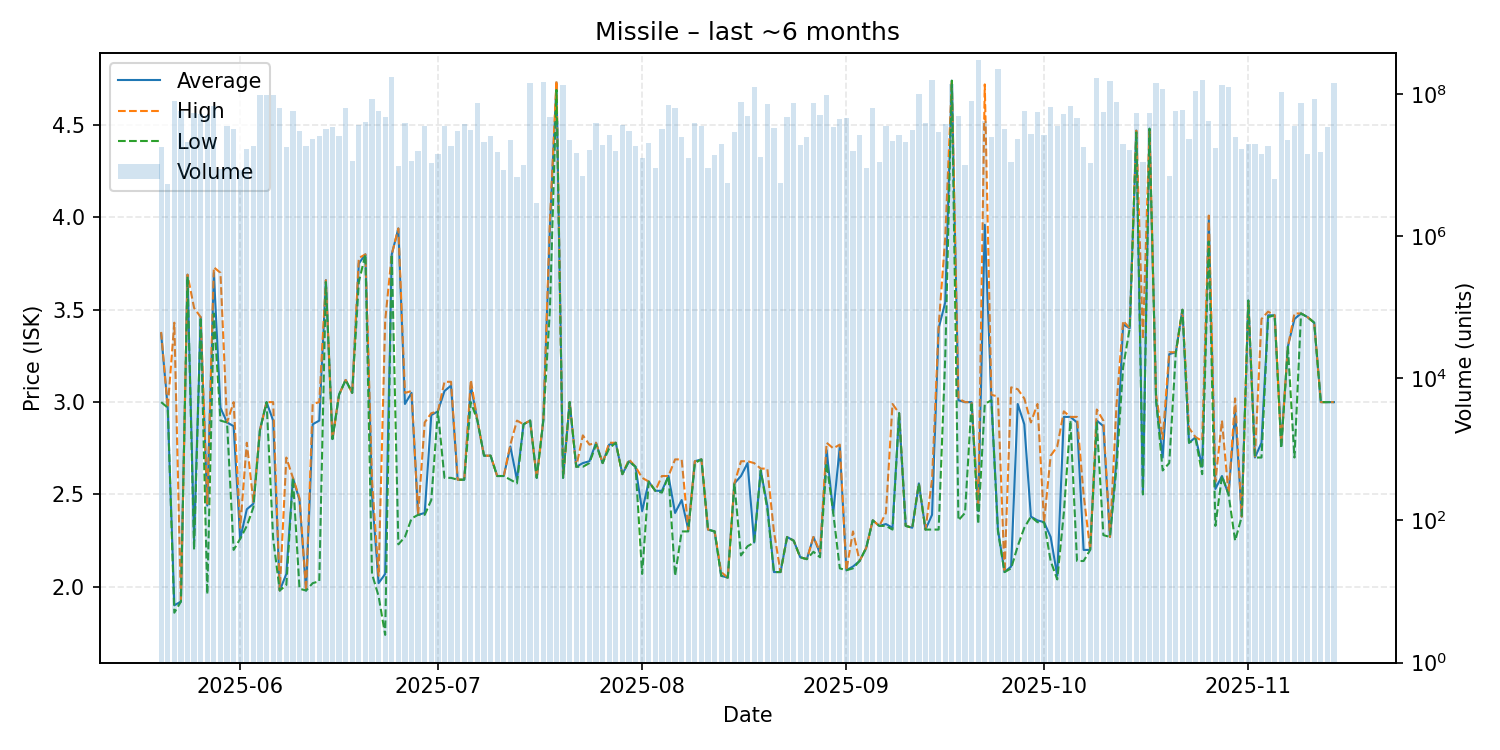

The file beside this chart, header and first rows:
date, average, highest, lowest, order_count, volume
2025-05-20, 3.37, 3.38, 3.0, 13, 17840317
2025-05-21, 2.97, 2.97, 2.97, 16, 5475288
2025-05-22, 1.9, 3.43, 1.86, 37, 80325570
2025-05-23, 1.92, 1.92, 1.92, 16, 57285258
2025-05-24, 3.69, 3.69, 3.68, 15, 21328131
2025-05-25, 2.25, 3.51, 2.2, 30, 53589531
2025-05-26, 3.46, 3.46, 3.46, 22, 52108627
2025-05-27, 2.44, 2.45, 1.96, 20, 51544085
2025-05-28, 3.7, 3.73, 3.48, 30, 68651881
2025-05-29, 2.97, 3.7, 2.9, 18, 8861358
2025-05-30, 2.89, 2.89, 2.89, 12, 35523119
2025-05-31, 2.87, 3.0, 2.2, 29, 32583166
2025-06-01, 2.26, 2.32, 2.26, 15, 8677524
2025-06-02, 2.42, 2.78, 2.33, 19, 17151005
2025-06-03, 2.45, 2.46, 2.43, 16, 18407874
2025-06-04, 2.85, 2.85, 2.85, 25, 96330726
2025-06-05, 3.0, 3.0, 3.0, 33, 97923984
2025-06-06, 2.9, 3.0, 2.26, 23, 97736217
2025-06-07, 1.98, 1.98, 1.98, 25, 64557378
2025-06-08, 2.07, 2.7, 2.01, 19, 17727719
2025-06-09, 2.59, 2.59, 2.59, 18, 58677139
2025-06-10, 2.47, 2.48, 1.99, 25, 30400902
2025-06-11, 1.98, 1.98, 1.98, 18, 18361854
2025-06-12, 2.88, 2.99, 2.02, 23, 23579860
2025-06-13, 2.9, 3.0, 2.03, 35, 25708189
2025-06-14, 3.66, 3.66, 3.65, 23, 32718667
2025-06-15, 2.8, 2.8, 2.8, 16, 34524608
2025-06-16, 3.04, 3.04, 3.04, 16, 25455761
2025-06-17, 3.12, 3.12, 3.12, 28, 64284322
2025-06-18, 3.05, 3.05, 3.05, 13, 11439168
2025-06-19, 3.75, 3.78, 3.65, 29, 37089287
2025-06-20, 3.8, 3.8, 3.8, 22, 40286323
2025-06-21, 2.5, 2.58, 2.07, 35, 86577016
2025-06-22, 2.02, 2.06, 1.95, 22, 57576056
2025-06-23, 2.07, 3.44, 1.74, 18, 47041656
2025-06-24, 3.8, 3.8, 3.8, 38, 174123216
2025-06-25, 3.94, 3.94, 2.23, 11, 9855057
2025-06-26, 2.99, 3.05, 2.27, 20, 38961781
2025-06-27, 3.05, 3.06, 2.37, 11, 11508669
2025-06-28, 2.39, 2.39, 2.39, 20, 15868110
2025-06-29, 2.4, 2.89, 2.39, 26, 35944190
2025-06-30, 2.93, 2.94, 2.47, 20, 10812644
2025-07-01, 2.95, 2.95, 2.95, 4, 14422465
2025-07-02, 3.06, 3.11, 2.59, 35, 36079926
2025-07-03, 3.09, 3.11, 2.59, 18, 18768067
2025-07-04, 2.58, 2.58, 2.58, 17, 29885490
2025-07-05, 2.58, 2.58, 2.58, 23, 37583991
2025-07-06, 3.09, 3.12, 3.0, 25, 30965122
2025-07-07, 2.9, 2.9, 2.9, 25, 73855535
2025-07-08, 2.71, 2.71, 2.71, 18, 21128744
2025-07-09, 2.71, 2.71, 2.71, 14, 25986392
2025-07-10, 2.6, 2.6, 2.6, 26, 15097716
2025-07-11, 2.6, 2.6, 2.6, 15, 8580059
2025-07-12, 2.76, 2.77, 2.58, 20, 22649630
2025-07-13, 2.58, 2.9, 2.56, 15, 6842167
2025-07-14, 2.88, 2.88, 2.88, 20, 10102077
2025-07-15, 2.9, 2.9, 2.9, 24, 142076824
2025-07-16, 2.59, 2.59, 2.59, 22, 2967176
2025-07-17, 2.9, 2.9, 2.9, 29, 146761970
2025-07-18, 3.94, 3.98, 3.5, 24, 47312398
... 119 more rows
